Run: headless pygame with SDL's dummy video driver; simulated clock (each Clock.tick advances the game by its frame time, no real sleeping); random seed 0; keys injected as events and as key.get_pressed() state; no mouse input.
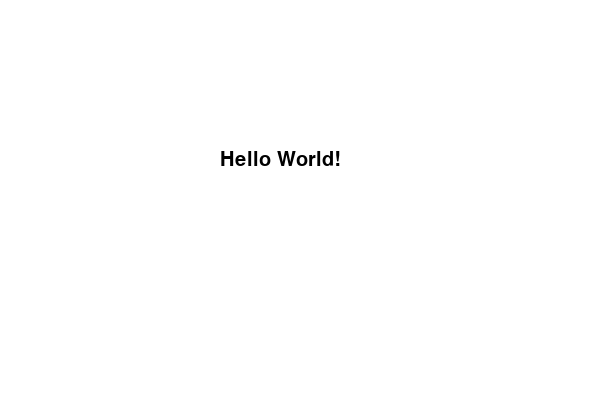
Frame 1 of 4 · flips 1–60 · no input
Frame 2 of 4 · flips 61–180 · tapped SPACE, RETURN · held RIGHT (→), D · screen unchanged from frame 1, image omitted
Frame 3 of 4 · flips 181–300 · held DOWN (↓), S · screen unchanged from frame 2, image omitted
Frame 4 of 4 · flips 301–420 · held LEFT (←), A, UP (↑), W · screen unchanged from frame 3, image omitted

The pygame program that drew these frames:

import pygame

pygame.init()

SCREEN_WIDTH = 600
SCREEN_HEIGHT = 400

screen = pygame.display.set_mode((SCREEN_WIDTH, SCREEN_HEIGHT))

text_font = pygame.font.SysFont("Arial", 30)


def draw_text(text, font, color, x, y):
    img = font.render(text, True, color)
    screen.blit(img, (x, y))


running = True
while running:

    screen.fill((255, 255, 255))

    draw_text("Hello World!", text_font, (0, 0, 0), 220, 150)

    for event in pygame.event.get():
        if event.type == pygame.QUIT:
            running = False

    pygame.display.flip()

pygame.quit()
